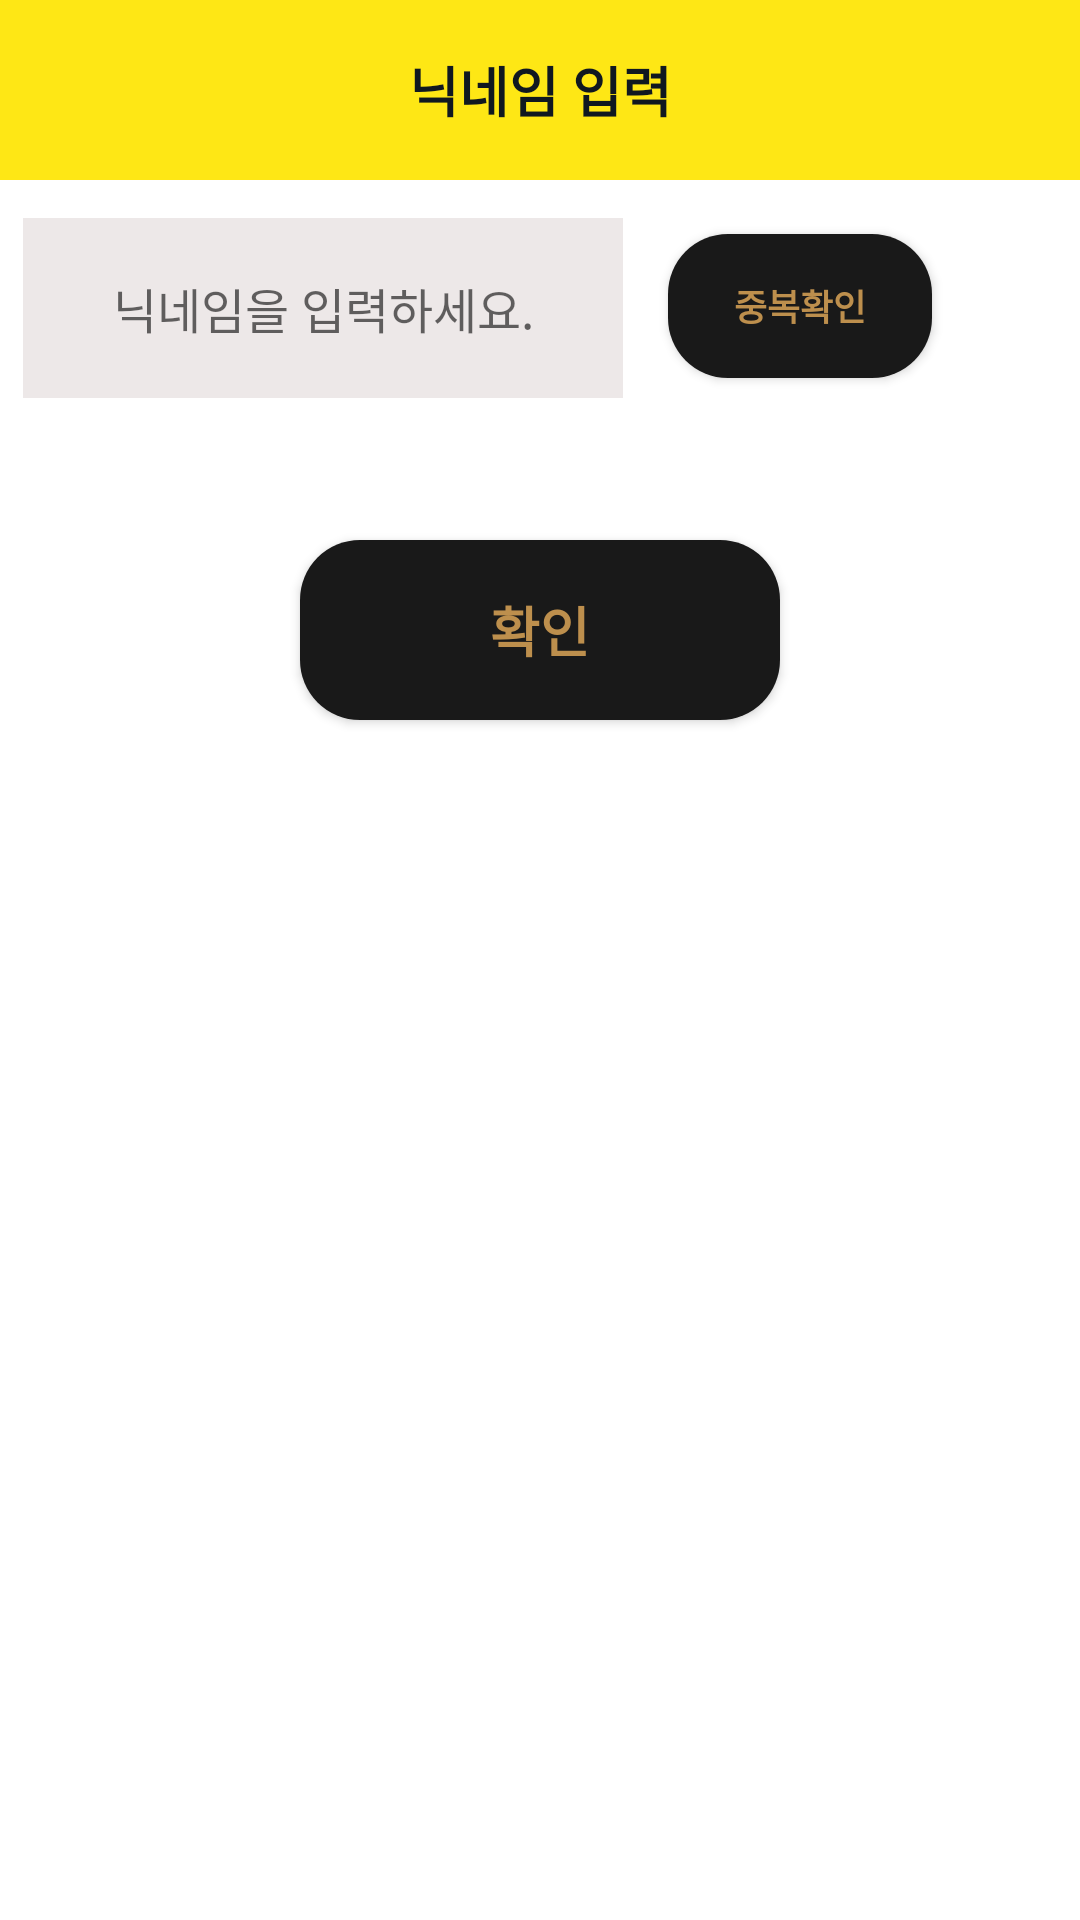

Here is an Android app screen rendered from its layout file. Give the layout XML and the strings, colors and styles it references.
<!-- AndroidManifest.xml: application theme Theme.StockOverlay -->
<!-- res/layout/nickname_dialog.xml -->
<?xml version="1.0" encoding="utf-8"?>
<LinearLayout xmlns:android="http://schemas.android.com/apk/res/android"
    android:layout_width="match_parent"
    android:layout_height="match_parent"
    android:background="#FFFFFF"
    android:orientation="vertical">

    <TextView
        android:id="@+id/title"
        android:layout_width="match_parent"
        android:layout_height="60dp"
        android:background="#FEE715"
        android:gravity="center"
        android:text="닉네임 입력"
        android:textColor="#101820"
        android:textSize="18sp"
        android:textStyle="bold" />

    <LinearLayout
        android:layout_width="match_parent"
        android:layout_height="100dp"
        android:orientation="horizontal">

        <EditText
            android:id="@+id/nickname"
            android:layout_width="200dp"
            android:layout_height="60dp"
            android:layout_marginStart="7.5dp"
            android:layout_marginLeft="7.5dp"
            android:layout_marginTop="12.5dp"
            android:background="#EDE8E8"
            android:gravity="center"
            android:hint="닉네임을 입력하세요."
            android:textColor="#101820"
            android:textSize="16dp" />

        <Button
            android:id="@+id/checkNickname"
            android:layout_width="wrap_content"
            android:layout_height="wrap_content"
            android:layout_marginStart="15dp"
            android:layout_marginLeft="15dp"
            android:layout_marginTop="11dp"
            android:background="@drawable/button_color"
            android:text="중복확인"
            android:textColor="@color/stockoverlay_brown"
            android:textSize="12sp"
            android:textStyle="bold" />
    </LinearLayout>

    <LinearLayout
        android:layout_width="match_parent"
        android:layout_height="100dp"
        android:orientation="horizontal">

        <Button
            android:id="@+id/okButton"
            android:layout_width="match_parent"
            android:layout_height="60dp"
            android:layout_marginStart="100dp"
            android:layout_marginLeft="100dp"
            android:layout_marginTop="20dp"
            android:layout_marginEnd="100dp"
            android:layout_marginRight="100dp"
            android:layout_weight="1"
            android:gravity="center"
            android:text="확인"
            android:background="@drawable/button_color"
            android:textColor="@color/stockoverlay_brown"
            android:textSize="18sp"
            android:textStyle="bold" />

    </LinearLayout>

</LinearLayout>
<!-- resources referenced by this layout -->
<resources>
  <color name="stockoverlay_brown">#BD8F4D</color>
  <!-- drawable button_color (drawable) -->
  <?xml version="1.0" encoding="utf-8"?>
  <selector xmlns:android="http://schemas.android.com/apk/res/android">
      <item android:state_pressed="false">
          <shape>
              <solid android:color="@color/stockoverlay_black"></solid>
              <corners android:radius="20dp"></corners>
          </shape>
      </item>
      <item android:state_pressed="true">
          <shape>
              <solid android:color="@color/stockoverlay_brown"></solid>
              <corners android:radius="20dp"></corners>
          </shape>
      </item>
  </selector>
  <style name="Theme.StockOverlay" parent="Theme.AppCompat.DayNight.NoActionBar">
          
          <item name="colorPrimary">@color/stockoverlay_brown</item>
          <item name="colorPrimaryVariant">#61380B</item>
          <item name="colorOnPrimary">#FFFFFF</item>
          
          <item name="colorSecondary">@color/teal_200</item>
          <item name="colorSecondaryVariant">@color/teal_700</item>
          <item name="colorOnSecondary">@color/black</item>
          
          <item name="android:statusBarColor" tools:targetApi="l">?attr/colorPrimaryVariant</item>
          
      </style>
  <color name="stockoverlay_black">#191919</color>
  <color name="teal_200">#FF03DAC5</color>
  <color name="teal_700">#FF018786</color>
  <color name="black">#FF000000</color>
</resources>
